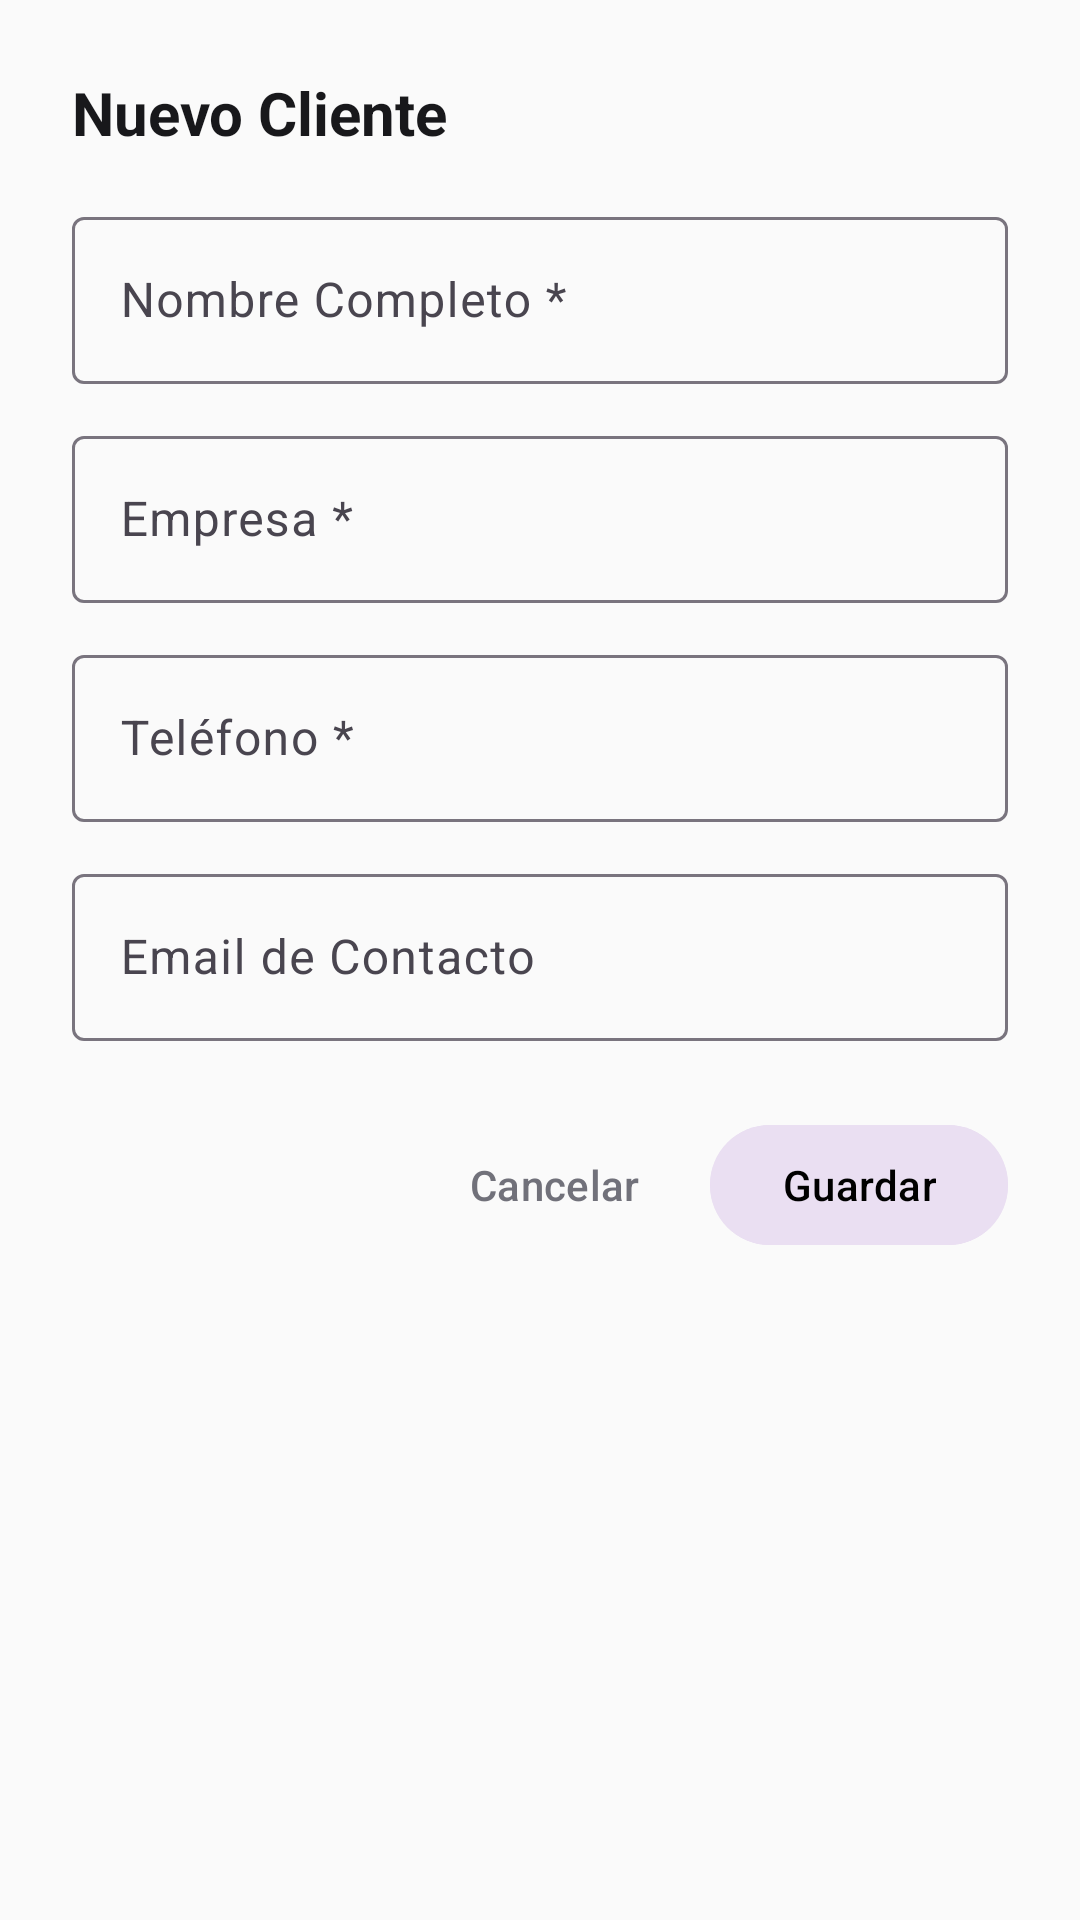

Write the Android layout XML for this screen, with the resource values it uses.
<!-- AndroidManifest.xml: application theme Theme.MantenimientoSolar -->
<!-- res/layout/dialog_agregar_cliente.xml -->
<?xml version="1.0" encoding="utf-8"?>
<ScrollView xmlns:android="http://schemas.android.com/apk/res/android"
    xmlns:app="http://schemas.android.com/apk/res-auto"
    android:layout_width="match_parent"
    android:layout_height="wrap_content">

    <LinearLayout
        android:layout_width="match_parent"
        android:layout_height="wrap_content"
        android:orientation="vertical"
        android:padding="24dp">

        <TextView
            android:layout_width="wrap_content"
            android:layout_height="wrap_content"
            android:text="@string/agregar_cliente"
            android:textColor="@color/on_background"
            android:textSize="20sp"
            android:textStyle="bold" />

        <com.google.android.material.textfield.TextInputLayout
            android:id="@+id/tilNombre"
            style="@style/Widget.Material3.TextInputLayout.OutlinedBox"
            android:layout_width="match_parent"
            android:layout_height="wrap_content"
            android:layout_marginTop="16dp"
            android:hint="Nombre Completo *">

            <com.google.android.material.textfield.TextInputEditText
                android:id="@+id/etNombre"
                android:layout_width="match_parent"
                android:layout_height="wrap_content"
                android:inputType="textPersonName" />
        </com.google.android.material.textfield.TextInputLayout>

        <com.google.android.material.textfield.TextInputLayout
            android:id="@+id/tilEmpresa"
            style="@style/Widget.Material3.TextInputLayout.OutlinedBox"
            android:layout_width="match_parent"
            android:layout_height="wrap_content"
            android:layout_marginTop="12dp"
            android:hint="Empresa *">

            <com.google.android.material.textfield.TextInputEditText
                android:id="@+id/etEmpresa"
                android:layout_width="match_parent"
                android:layout_height="wrap_content"
                android:inputType="textCapWords" />
        </com.google.android.material.textfield.TextInputLayout>

        <com.google.android.material.textfield.TextInputLayout
            android:id="@+id/tilTelefono"
            style="@style/Widget.Material3.TextInputLayout.OutlinedBox"
            android:layout_width="match_parent"
            android:layout_height="wrap_content"
            android:layout_marginTop="12dp"
            android:hint="Teléfono *">

            <com.google.android.material.textfield.TextInputEditText
                android:id="@+id/etTelefono"
                android:layout_width="match_parent"
                android:layout_height="wrap_content"
                android:inputType="phone" />
        </com.google.android.material.textfield.TextInputLayout>

        <com.google.android.material.textfield.TextInputLayout
            android:id="@+id/tilEmail"
            style="@style/Widget.Material3.TextInputLayout.OutlinedBox"
            android:layout_width="match_parent"
            android:layout_height="wrap_content"
            android:layout_marginTop="12dp"
            android:hint="Email de Contacto">

            <com.google.android.material.textfield.TextInputEditText
                android:id="@+id/etEmail"
                android:layout_width="match_parent"
                android:layout_height="wrap_content"
                android:inputType="textEmailAddress" />
        </com.google.android.material.textfield.TextInputLayout>

        <LinearLayout
            android:layout_width="match_parent"
            android:layout_height="wrap_content"
            android:layout_marginTop="24dp"
            android:gravity="end"
            android:orientation="horizontal">

            <com.google.android.material.button.MaterialButton
                android:id="@+id/btnCancelar"
                style="@style/Widget.Material3.Button.TextButton"
                android:layout_width="wrap_content"
                android:layout_height="wrap_content"
                android:text="@string/cancelar"
                android:textColor="@color/on_surface_variant" />

            <com.google.android.material.button.MaterialButton
                android:id="@+id/btnGuardar"
                android:layout_width="wrap_content"
                android:layout_height="wrap_content"
                android:layout_marginStart="8dp"
                android:backgroundTint="#eadff2"
                android:text="@string/guardar"
                android:textColor="@color/black" />
        </LinearLayout>
    </LinearLayout>
</ScrollView>
<!-- resources referenced by this layout -->
<resources>
  <color name="black">#000000</color>
  <color name="on_background">#18181B</color>
  <color name="on_surface_variant">#71717A</color>
  <string name="agregar_cliente">Nuevo Cliente</string>
  <string name="cancelar">Cancelar</string>
  <string name="guardar">Guardar</string>
  <style name="Theme.MantenimientoSolar" parent="Theme.Material3.DayNight.NoActionBar">
          
          <item name="colorPrimary">@color/primary_solar</item>
          <item name="colorOnPrimary">@color/on_primary</item>
          <item name="colorPrimaryContainer">@color/primary_container</item>
          <item name="colorOnPrimaryContainer">@color/on_primary_container</item>
  
          
          <item name="colorSecondary">@color/secondary_amber</item>
          <item name="colorOnSecondary">@color/on_secondary</item>
          <item name="colorSecondaryContainer">@color/secondary_container</item>
          <item name="colorOnSecondaryContainer">@color/on_secondary_container</item>
  
          
          <item name="android:statusBarColor">@color/surface_light</item>
          <item name="android:windowLightStatusBar">true</item>
          <item name="android:navigationBarColor">@color/surface_light</item>
          <item name="android:windowLightNavigationBar">true</item>
  
          <item name="android:windowBackground">@color/background_light</item>
      </style>
  <color name="primary_solar">#F97316</color>
  <color name="on_primary">#FFFFFF</color>
  <color name="primary_container">#FFEDD5</color>
  <color name="on_primary_container">#7C2D12</color>
  <color name="secondary_amber">#334155</color>
  <color name="on_secondary">#FFFFFF</color>
  <color name="secondary_container">#F1F5F9</color>
  <color name="on_secondary_container">#0F172A</color>
  <color name="surface_light">#FFFFFF</color>
  <color name="background_light">#FAFAFA</color>
</resources>
